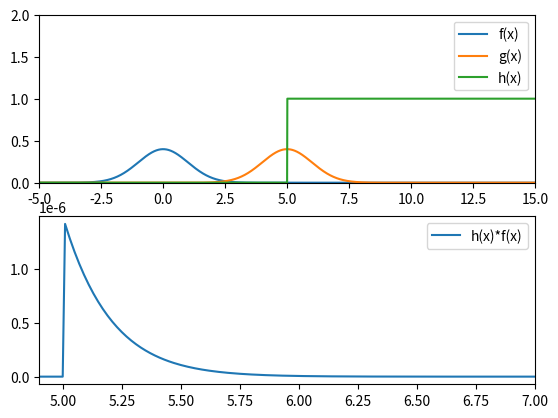

Write Python code to recreate this figure.
import numpy as np
import matplotlib.pyplot as plt
import scipy.integrate
from scipy.stats import norm

a = 5.0

f = norm.pdf
h = lambda x: x > a
y = lambda x: h(x) * f(x)

I1 = scipy.integrate.quad(f, a, np.inf)[0]
I2 = scipy.integrate.quad(y, -np.inf, np.inf)[0]
print("scipy.integrate:", I1, I2)

N = 1000

x = norm.rvs(size=N)
I = np.mean(h(x))
print("normal monte carlo integration:", I)

g = norm(loc=5, scale=1).pdf
x = norm(loc=5, scale=1).rvs(size=N)
I = np.mean(f(x) / g(x) * h(x))
print("importance sampling:", I)

plt.subplot(211)
ix = np.arange(-5, 15, 0.01)
plt.plot(ix, f(ix), label="f(x)")
plt.plot(ix, g(ix), label="g(x)")
plt.plot(ix, h(ix), label="h(x)")
plt.xlim((-5, 15))
plt.ylim((0, 2))
plt.legend(loc="best")

plt.subplot(212)
plt.plot(ix, y(ix), label="h(x)*f(x)")
plt.xlim((4.9, 7))
plt.legend(loc="best")
#plt.show()
